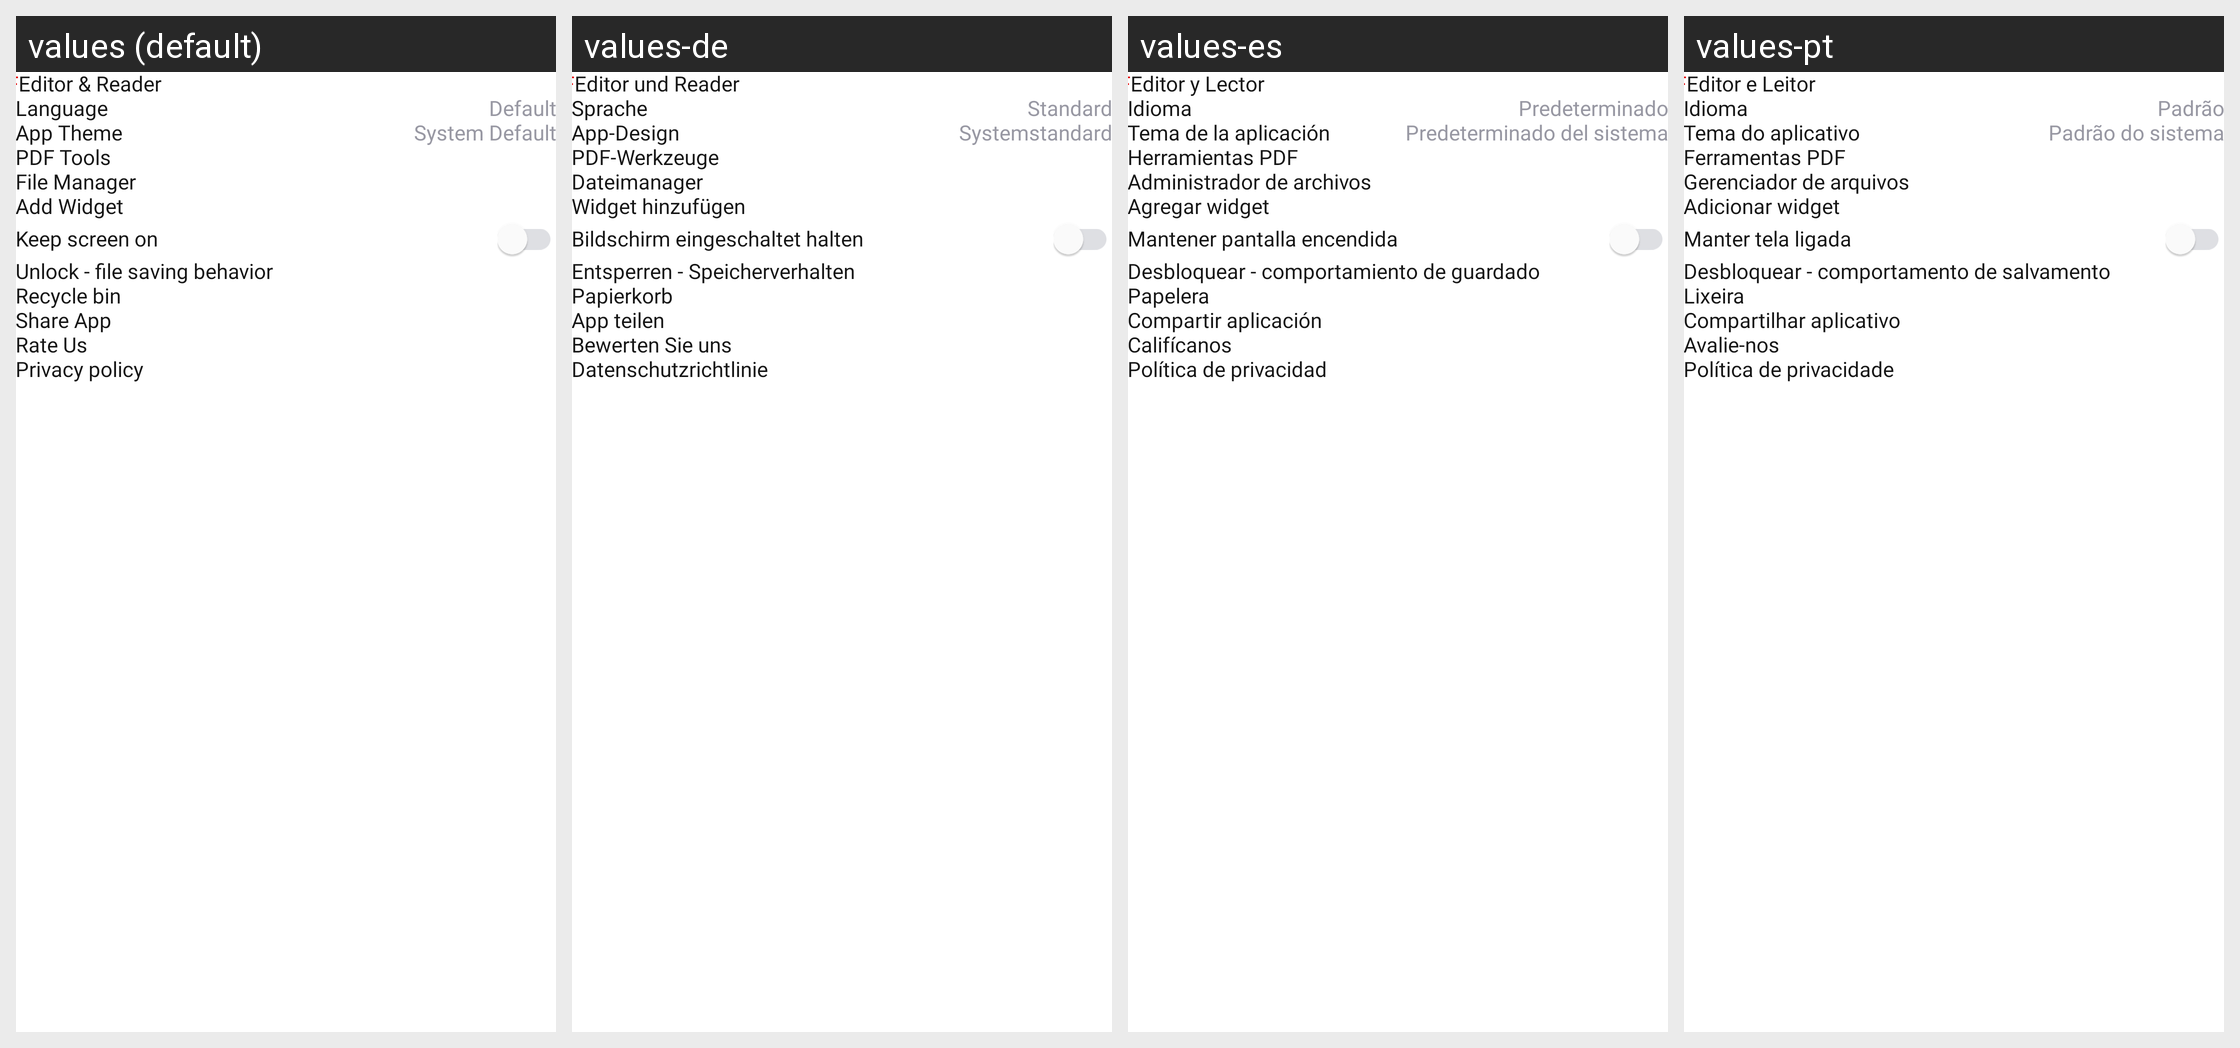

Translations of the strings shown on this Android screen, per locale in the grid:
Android screen res/layout/layout_nav_drawer.xml rendered under 4 locales, left to right: values (default), values-de, values-es, values-pt. Device: Nexus 5 (rendered at 1080×1920; each locale shown at half size, 540×960, under a caption strip naming it); theme Theme.PdfReader.
Other locales in the repository, not shown: values-da, values-fil, values-fr, values-hi, values-it, values-ru, values-th, values-tr, values-zh.
Strings drawn on this screen, with the default value and each locale's value (text and hints the layout hard-codes, and strings that could not be matched under every locale, appear in the picture but are not listed):

pdf
  values: PDF
  values-de: PDF
  values-es: PDF
  values-pt: PDF

editor_amp_reader
  values: Editor & Reader
  values-de: Editor und Reader
  values-es: Editor y Lector
  values-pt: Editor e Leitor

language
  values: Language
  values-de: Sprache
  values-es: Idioma
  values-pt: Idioma

default_
  values: Default
  values-de: Standard
  values-es: Predeterminado
  values-pt: Padrão

nav_app_theme
  values: App Theme
  values-de: App-Design
  values-es: Tema de la aplicación
  values-pt: Tema do aplicativo

system_default
  values: System Default
  values-de: Systemstandard
  values-es: Predeterminado del sistema
  values-pt: Padrão do sistema

pdf_tools
  values: PDF Tools
  values-de: PDF-Werkzeuge
  values-es: Herramientas PDF
  values-pt: Ferramentas PDF

file_manager
  values: File Manager
  values-de: Dateimanager
  values-es: Administrador de archivos
  values-pt: Gerenciador de arquivos

add_widget
  values: Add Widget
  values-de: Widget hinzufügen
  values-es: Agregar widget
  values-pt: Adicionar widget

keep_screen_on
  values: Keep screen on
  values-de: Bildschirm eingeschaltet halten
  values-es: Mantener pantalla encendida
  values-pt: Manter tela ligada

unlock_file_saving_behavior
  values: Unlock - file saving behavior
  values-de: Entsperren - Speicherverhalten
  values-es: Desbloquear - comportamiento de guardado
  values-pt: Desbloquear - comportamento de salvamento

recycle_bin
  values: Recycle bin
  values-de: Papierkorb
  values-es: Papelera
  values-pt: Lixeira

share_app
  values: Share App
  values-de: App teilen
  values-es: Compartir aplicación
  values-pt: Compartilhar aplicativo

rate_us
  values: Rate Us
  values-de: Bewerten Sie uns
  values-es: Califícanos
  values-pt: Avalie-nos

privacy_policy
  values: Privacy policy
  values-de: Datenschutzrichtlinie
  values-es: Política de privacidad
  values-pt: Política de privacidade
